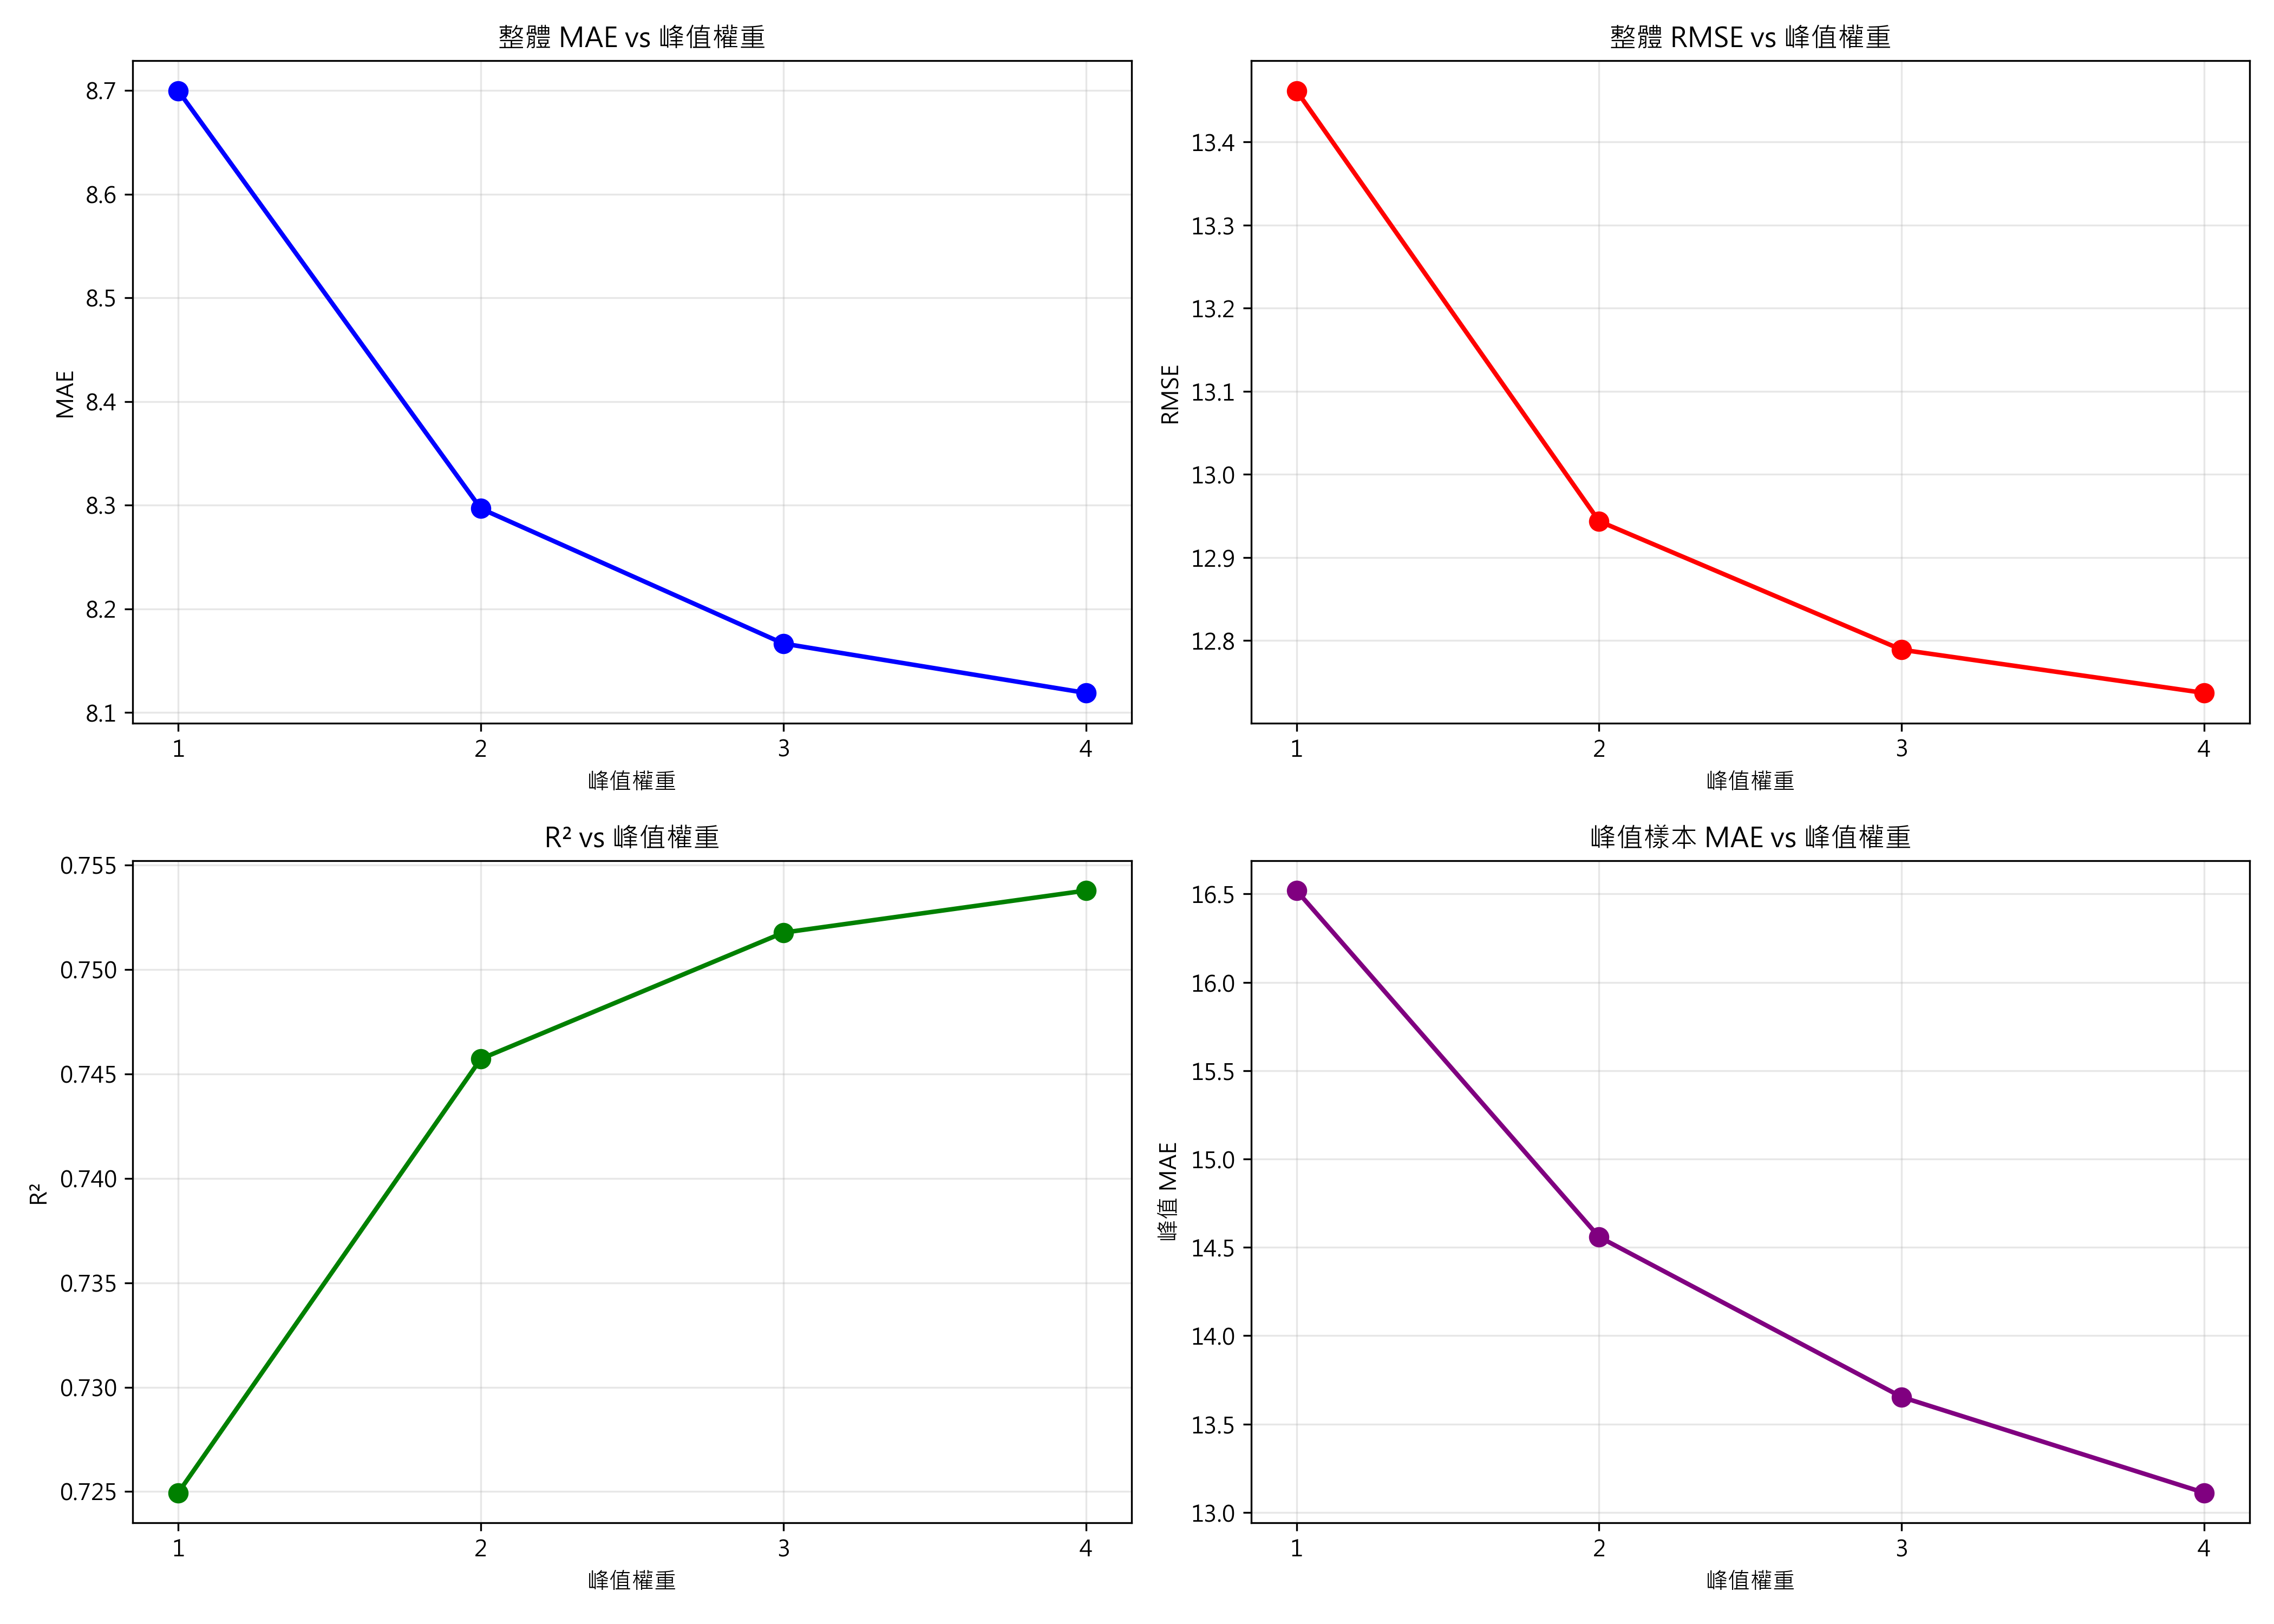

Source data for this figure (header and first rows):
batch_id, peak_weight, peak_threshold, peak_samples_train, peak_samples_test, MAE, RMSE, R2, peak_MAE, peak_RMSE, n_estimators, max_depth, min_samples_leaf, train_samples, test_samples, timestamp
20251205_112214, 1.0, 34.0, 5386, 1151, 8.7, 13.46, 0.7249, 16.52, 20.18, 200, 20, 1, 21635, 3685, 2025-12-05 11:22:15
20251205_112214, 2.0, 34.0, 5386, 1151, 8.297, 12.94, 0.7457, 14.56, 18.38, 200, 20, 1, 21635, 3685, 2025-12-05 11:22:17
20251205_112214, 3.0, 34.0, 5386, 1151, 8.167, 12.79, 0.7518, 13.65, 17.58, 200, 20, 1, 21635, 3685, 2025-12-05 11:22:18
20251205_112214, 4.0, 34.0, 5386, 1151, 8.119, 12.74, 0.7538, 13.11, 17.11, 200, 20, 1, 21635, 3685, 2025-12-05 11:22:20
